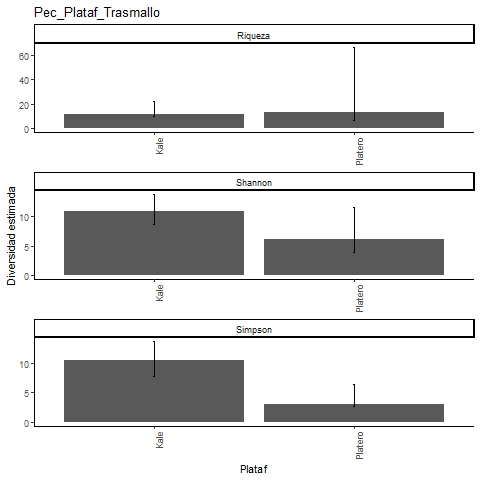

Values plotted in this chart, from the file beside it:
, Site, Diversity, Observed, Estimator, s.e., LCL, UCL, n, S.obs, SC
1, Kale, Species richness, 10, 11.44, 2.216, 10.17, 22.48, 26, 10, 0.8932
2, Kale, Shannon diversity, 8.575, 10.79, 1.46, 8.575, 13.66, 26, 10, 0.8932
3, Kale, Simpson diversity, 7.682, 10.48, 1.561, 7.682, 13.54, 26, 10, 0.8932
4, Platero, Species richness, 6, 13.43, 10.85, 6.914, 66.36, 14, 6, 0.7249
5, Platero, Shannon diversity, 3.864, 6.119, 2.769, 3.864, 11.55, 14, 6, 0.7249
6, Platero, Simpson diversity, 2.722, 3.138, 1.663, 2.722, 6.397, 14, 6, 0.7249
